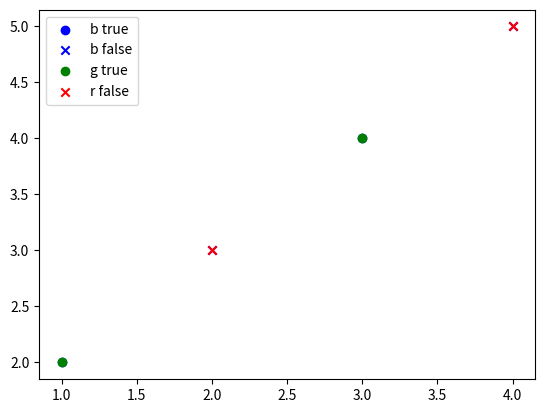

Write the Python code that produced this figure.
import matplotlib.pyplot as plt
import numpy as np
def p2d2cls(data, label, correctData, correctLabel, wrongData, wrongLabel, blk=True):
    fig = plt.figure()
    ax = fig.add_subplot(111)
    dats = [data, correctData, wrongData]
    labs = [label, correctLabel, wrongLabel]
    clrs = ['b', 'g', 'r']
    for dat, lab, clr in zip(dats, labs, clrs):
        tInd = np.where(lab == 1)[0]
        fInd = np.where(lab == 0)[0]
        if tInd.size > 0:
            ax.scatter(dat[tInd, 0], dat[tInd, 1], marker='o', c=clr, label=f'{clr} true')
        if fInd.size > 0:
            ax.scatter(dat[fInd, 0], dat[fInd, 1], marker='x', c=clr, label=f'{clr} false')
    ax.legend()
    plt.show(block=blk)
if __name__ == "__main__":
    data = np.array([[1, 2], [2, 3], [3, 4], [4, 5]])
    label = np.array([1, 0, 1, 0])
    correctData = np.array([[1, 2], [3, 4]])
    correctLabel = np.array([1, 1])
    wrongData = np.array([[2, 3], [4, 5]])
    wrongLabel = np.array([0, 0])
    p2d2cls(data, label, correctData, correctLabel, wrongData, wrongLabel)
